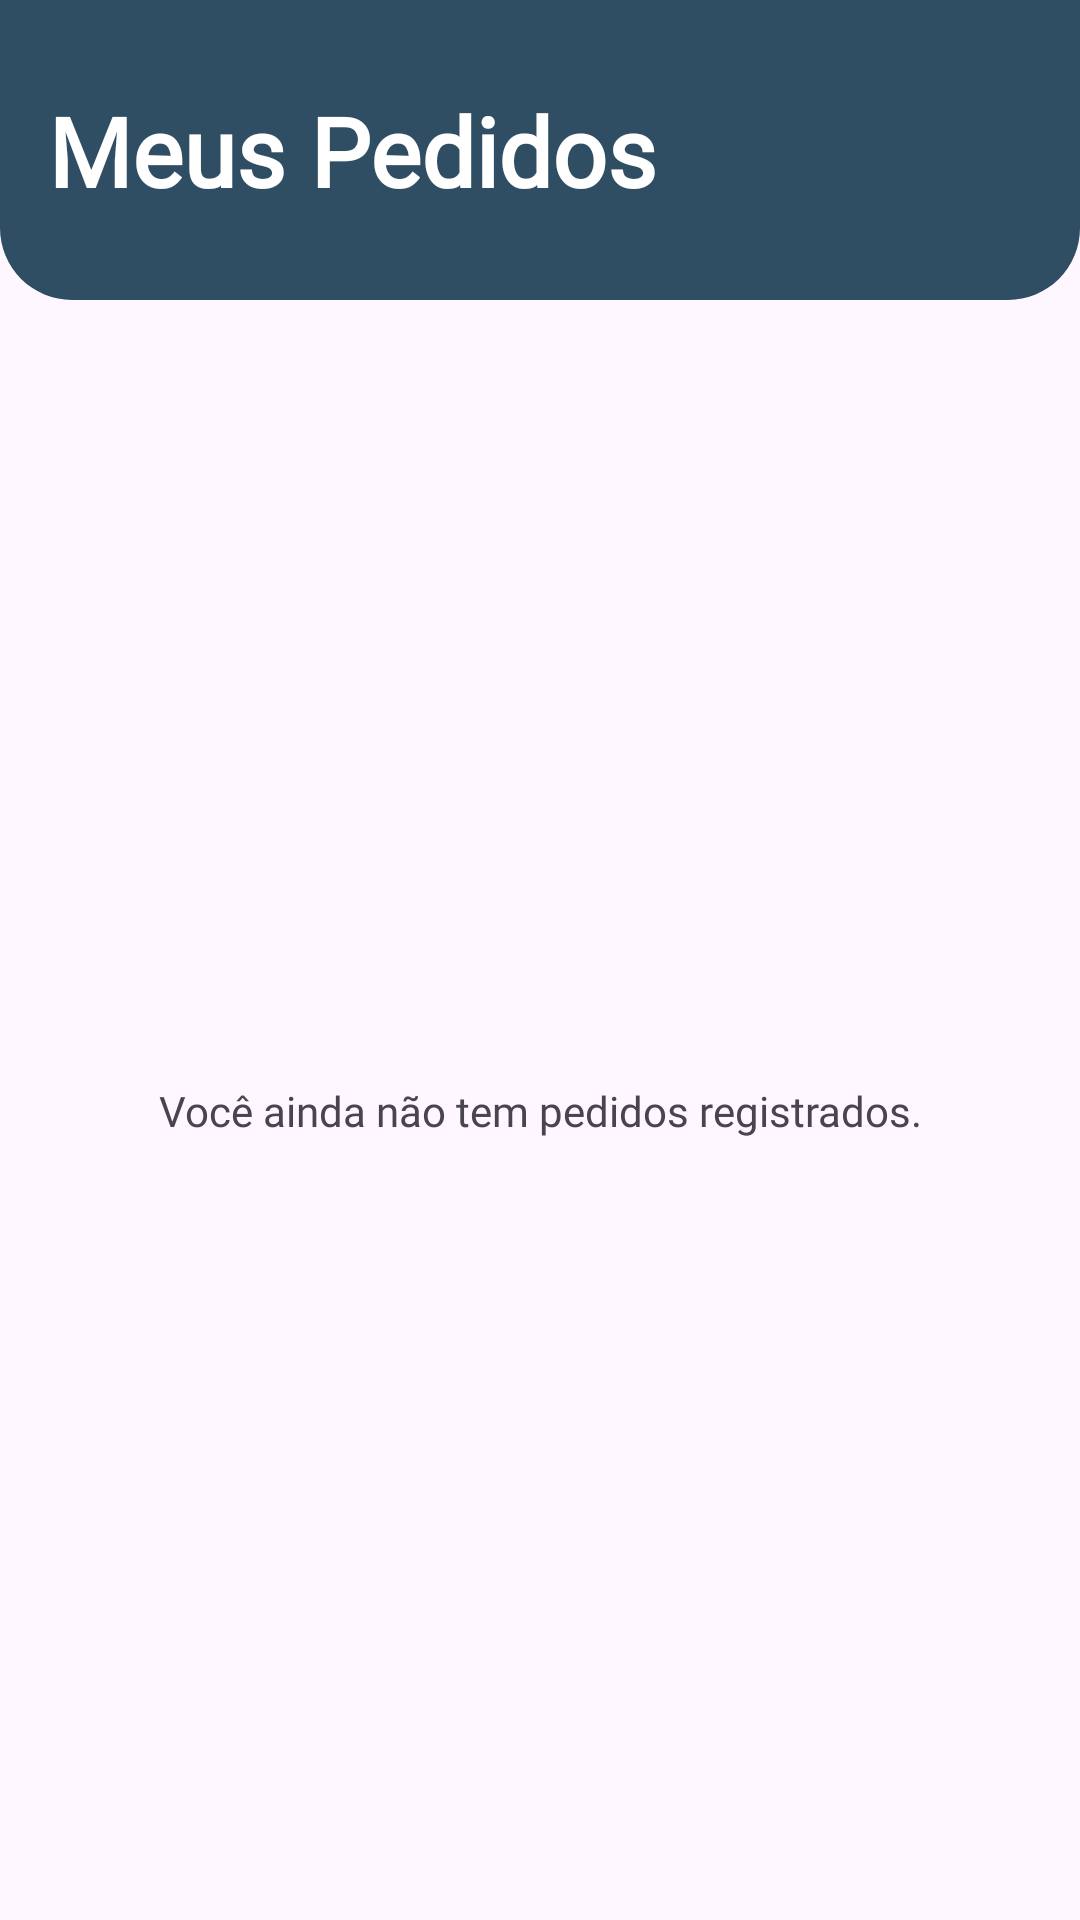

Produce the Android XML layout that renders to this screen, including the resource entries it uses.
<!-- AndroidManifest.xml: application theme Theme.YumeCafeteria -->
<!-- res/layout/activity_my_orders.xml -->
<?xml version="1.0" encoding="utf-8"?>
<androidx.constraintlayout.widget.ConstraintLayout xmlns:android="http://schemas.android.com/apk/res/android"
    xmlns:app="http://schemas.android.com/apk/res-auto"
    xmlns:tools="http://schemas.android.com/tools"
    android:layout_width="match_parent"
    android:layout_height="match_parent"
    tools:context=".presentation.orders.MyOrdersActivity">

    <ImageView
        android:id="@+id/top_shape"
        android:layout_width="match_parent"
        android:layout_height="100dp"
        android:background="@drawable/top_shape"
        app:layout_constraintEnd_toEndOf="parent"
        app:layout_constraintStart_toStartOf="parent"
        app:layout_constraintTop_toTopOf="parent" />

    <TextView
        android:id="@+id/my_orders"
        android:layout_width="wrap_content"
        android:layout_height="wrap_content"
        android:layout_marginStart="16dp"
        android:fontFamily="@font/abeezee"
        android:text="@string/my_orders"
        android:textColor="@color/white"
        android:textSize="32sp"
        android:textStyle="bold"
        app:layout_constraintBottom_toBottomOf="@id/top_shape"
        app:layout_constraintStart_toStartOf="@id/top_shape"
        app:layout_constraintTop_toTopOf="@id/top_shape" />

    <androidx.recyclerview.widget.RecyclerView
        android:id="@+id/recyclerview_orders"
        android:layout_width="0dp"
        android:layout_height="0dp"
        android:layout_margin="8dp"
        android:visibility="gone"
        app:layoutManager="androidx.recyclerview.widget.GridLayoutManager"
        app:layout_constraintBottom_toBottomOf="parent"
        app:layout_constraintEnd_toEndOf="parent"
        app:layout_constraintStart_toStartOf="parent"
        app:layout_constraintTop_toBottomOf="@id/top_shape"
        tools:listitem="@layout/item_history_order" />

    <TextView
        android:id="@+id/empty_cart_message"
        android:layout_width="wrap_content"
        android:layout_height="wrap_content"
        android:fontFamily="@font/abeezee"
        android:text="@string/empty_order_message"
        app:layout_constraintBottom_toBottomOf="parent"
        app:layout_constraintEnd_toEndOf="parent"
        app:layout_constraintStart_toStartOf="parent"
        app:layout_constraintTop_toBottomOf="@id/top_shape" />

</androidx.constraintlayout.widget.ConstraintLayout>
<!-- res/layout/item_history_order.xml (included above) -->
<?xml version="1.0" encoding="utf-8"?>
<androidx.cardview.widget.CardView xmlns:android="http://schemas.android.com/apk/res/android"
    xmlns:app="http://schemas.android.com/apk/res-auto"
    xmlns:tools="http://schemas.android.com/tools"
    android:layout_width="match_parent"
    android:layout_height="wrap_content"
    android:layout_margin="4dp"
    android:elevation="4dp"
    app:cardCornerRadius="16dp">

    <androidx.constraintlayout.widget.ConstraintLayout
        android:layout_width="match_parent"
        android:layout_height="wrap_content">

        <ImageView
            android:id="@+id/ic_check"
            android:layout_width="24dp"
            android:layout_height="24dp"
            android:layout_marginStart="16dp"
            android:layout_marginTop="8dp"
            android:src="@drawable/ic_check"
            app:layout_constraintStart_toStartOf="parent"
            app:layout_constraintTop_toTopOf="parent" />

        <TextView
            android:id="@+id/order_number"
            android:layout_width="wrap_content"
            android:layout_height="wrap_content"
            android:layout_marginStart="8dp"
            app:layout_constraintBottom_toBottomOf="@id/ic_check"
            app:layout_constraintStart_toEndOf="@id/ic_check"
            app:layout_constraintTop_toTopOf="@id/ic_check"
            tools:text="Pedido concluído - N°0001" />

        <TextView
            android:id="@+id/order_quantity"
            android:layout_width="wrap_content"
            android:layout_height="wrap_content"
            android:layout_marginStart="16dp"
            android:layout_marginTop="8dp"
            android:fontFamily="@font/abeezee"
            android:text="@string/total_order_quantity"
            app:layout_constraintBottom_toTopOf="@id/order_total_value"
            app:layout_constraintStart_toStartOf="parent"
            app:layout_constraintTop_toBottomOf="@id/ic_check" />

        <TextView
            android:id="@+id/order_quantity_total"
            android:layout_width="wrap_content"
            android:layout_height="wrap_content"
            android:layout_marginEnd="16dp"
            android:fontFamily="@font/abeezee"
            android:textStyle="bold"
            app:layout_constraintBottom_toBottomOf="@id/order_quantity"
            app:layout_constraintEnd_toEndOf="parent"
            app:layout_constraintTop_toTopOf="@id/order_quantity"
            tools:text="20 unid" />

        <TextView
            android:id="@+id/order_total"
            android:layout_width="wrap_content"
            android:layout_height="wrap_content"
            android:layout_marginStart="16dp"
            android:layout_marginTop="8dp"
            android:fontFamily="@font/abeezee"
            android:text="@string/total_order_value"
            app:layout_constraintBottom_toTopOf="@id/order_items"
            app:layout_constraintStart_toStartOf="parent"
            app:layout_constraintTop_toBottomOf="@id/order_quantity" />

        <TextView
            android:id="@+id/order_total_value"
            android:layout_width="wrap_content"
            android:layout_height="wrap_content"
            android:layout_marginEnd="16dp"
            android:fontFamily="@font/abeezee"
            android:textStyle="bold"
            app:layout_constraintBottom_toBottomOf="@id/order_total"
            app:layout_constraintEnd_toEndOf="parent"
            app:layout_constraintTop_toTopOf="@id/order_total"
            tools:text="R$ 18,00" />

        <TextView
            android:id="@+id/order_items"
            android:layout_width="wrap_content"
            android:layout_height="wrap_content"
            android:layout_marginStart="16dp"
            android:layout_marginTop="16dp"
            android:layout_marginBottom="8dp"
            android:fontFamily="@font/abeezee"
            android:textStyle="bold"
            app:layout_constraintBottom_toBottomOf="parent"
            app:layout_constraintStart_toStartOf="parent"
            app:layout_constraintTop_toBottomOf="@id/order_total"
            tools:text="1x\tCafé\t\tR$8,00" />

    </androidx.constraintlayout.widget.ConstraintLayout>
</androidx.cardview.widget.CardView>
<!-- resources referenced by this layout -->
<resources>
  <!-- drawable ic_check: png bitmap (drawable, 8934 bytes) -->
  <!-- drawable top_shape (drawable) -->
  <?xml version="1.0" encoding="utf-8"?>
  <shape xmlns:android="http://schemas.android.com/apk/res/android"
      android:shape="rectangle">
  
      <corners
          android:bottomLeftRadius="24dp"
          android:bottomRightRadius="24dp" />
      <solid android:color="#2F4E63" />
  </shape>
  <string name="empty_order_message">Você ainda não tem pedidos registrados.</string>
  <string name="my_orders">Meus Pedidos</string>
  <string name="total_order_quantity">Quantidade total do pedido</string>
  <string name="total_order_value">Valor total do pedido</string>
  <style name="Theme.YumeCafeteria" parent="Base.Theme.YumeCafeteria" />
  <style name="Base.Theme.YumeCafeteria" parent="Theme.Material3.DayNight.NoActionBar">
          <item name="android:statusBarColor">#2F4E63</item>
      </style>
  <!-- not gathered from this repository: default colours our renderer supplied (Android Studio template values) -->
  <color name="white">#FFFFFFFF</color>
</resources>
